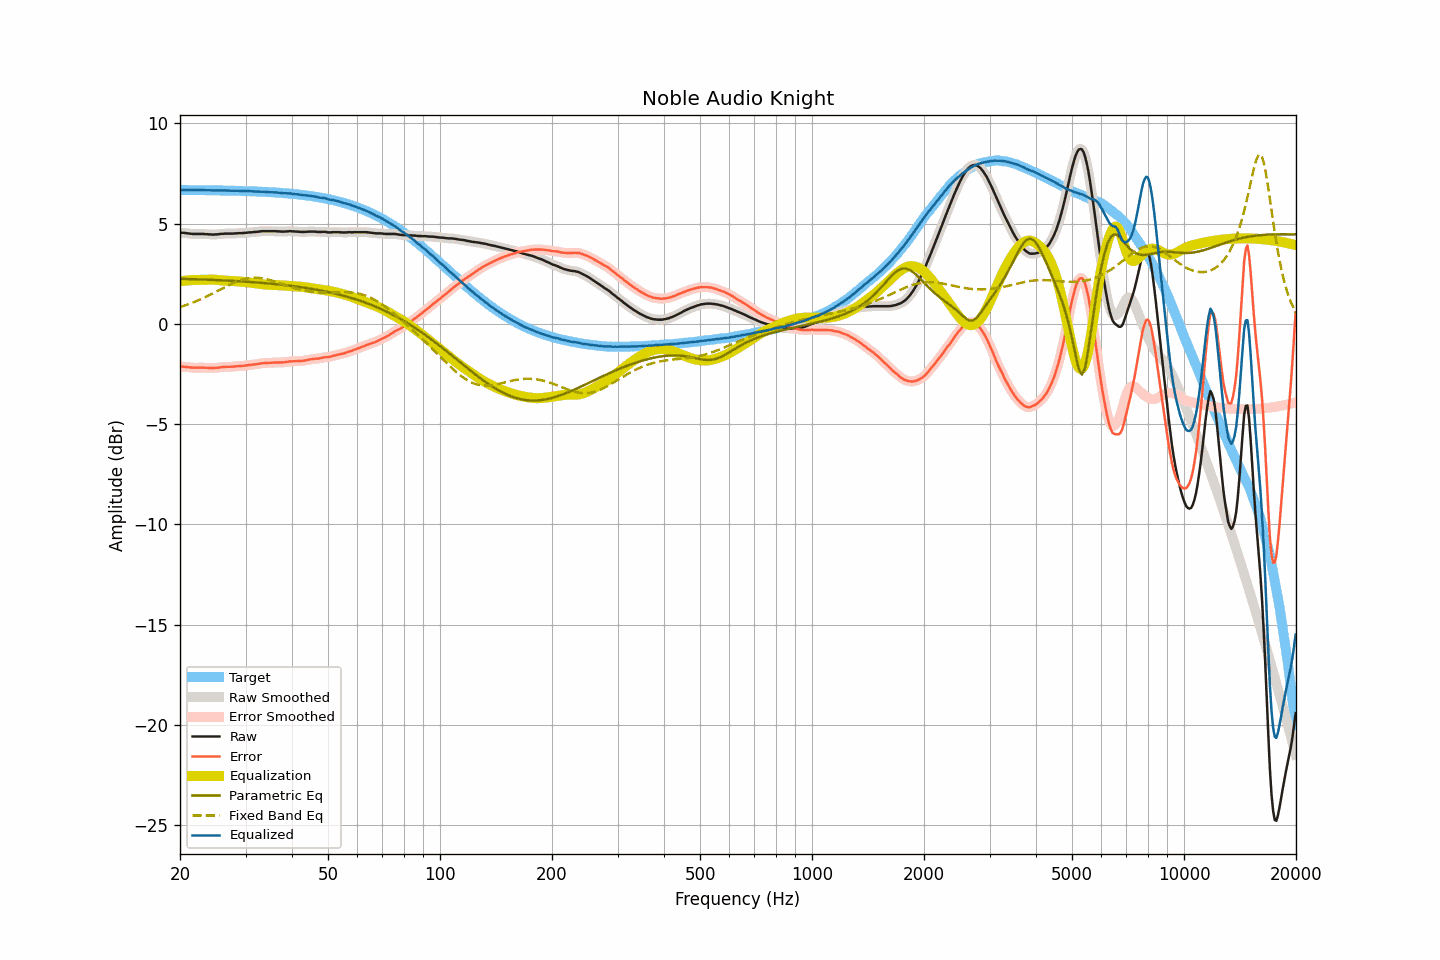

Source data for this figure (header and first rows):
frequency, raw, smoothed, error, error_smoothed, equalization, parametric_eq, fixed_band_eq, equalized_raw, equalized_smoothed, target
20.00, 4.55, 4.55, -2.13, -2.13, 2.12, 2.24, 0.84, 6.67, 6.66, 6.67
20.20, 4.54, 4.54, -2.13, -2.13, 2.13, 2.24, 0.86, 6.67, 6.67, 6.67
20.40, 4.54, 4.53, -2.13, -2.14, 2.14, 2.24, 0.89, 6.68, 6.67, 6.67
20.61, 4.53, 4.53, -2.14, -2.14, 2.15, 2.24, 0.91, 6.68, 6.68, 6.67
20.81, 4.52, 4.52, -2.15, -2.15, 2.16, 2.24, 0.94, 6.67, 6.68, 6.67
21.02, 4.51, 4.51, -2.16, -2.16, 2.17, 2.23, 0.97, 6.67, 6.67, 6.67
21.23, 4.50, 4.50, -2.17, -2.17, 2.17, 2.23, 1.00, 6.67, 6.67, 6.67
21.44, 4.49, 4.49, -2.18, -2.18, 2.18, 2.23, 1.03, 6.66, 6.66, 6.67
21.66, 4.48, 4.48, -2.19, -2.19, 2.18, 2.23, 1.06, 6.66, 6.66, 6.67
21.87, 4.48, 4.48, -2.19, -2.19, 2.19, 2.22, 1.09, 6.66, 6.66, 6.67
22.09, 4.48, 4.48, -2.19, -2.19, 2.19, 2.22, 1.12, 6.66, 6.66, 6.66
22.31, 4.48, 4.48, -2.19, -2.19, 2.19, 2.22, 1.16, 6.66, 6.66, 6.66
22.54, 4.48, 4.48, -2.19, -2.19, 2.19, 2.21, 1.19, 6.66, 6.66, 6.66
22.76, 4.48, 4.48, -2.19, -2.18, 2.19, 2.21, 1.23, 6.66, 6.67, 6.66
22.99, 4.48, 4.48, -2.18, -2.18, 2.19, 2.21, 1.26, 6.66, 6.66, 6.66
23.22, 4.48, 4.47, -2.18, -2.19, 2.19, 2.21, 1.30, 6.67, 6.66, 6.66
23.45, 4.47, 4.47, -2.19, -2.19, 2.19, 2.20, 1.34, 6.66, 6.66, 6.66
23.69, 4.47, 4.46, -2.19, -2.19, 2.20, 2.20, 1.38, 6.66, 6.66, 6.66
23.92, 4.46, 4.46, -2.20, -2.20, 2.20, 2.20, 1.42, 6.66, 6.66, 6.66
24.16, 4.46, 4.45, -2.20, -2.20, 2.20, 2.19, 1.46, 6.66, 6.65, 6.66
24.40, 4.45, 4.45, -2.21, -2.20, 2.20, 2.19, 1.50, 6.65, 6.65, 6.65
24.65, 4.45, 4.45, -2.21, -2.20, 2.20, 2.19, 1.54, 6.65, 6.65, 6.65
24.89, 4.46, 4.45, -2.20, -2.20, 2.19, 2.18, 1.58, 6.65, 6.65, 6.65
25.14, 4.46, 4.46, -2.19, -2.19, 2.19, 2.18, 1.62, 6.65, 6.65, 6.65
25.39, 4.47, 4.47, -2.18, -2.18, 2.18, 2.18, 1.66, 6.65, 6.65, 6.65
25.65, 4.48, 4.48, -2.17, -2.17, 2.17, 2.17, 1.71, 6.65, 6.65, 6.65
25.91, 4.49, 4.48, -2.16, -2.16, 2.17, 2.17, 1.75, 6.65, 6.65, 6.65
26.16, 4.49, 4.49, -2.16, -2.15, 2.16, 2.16, 1.79, 6.65, 6.65, 6.64
26.43, 4.50, 4.49, -2.15, -2.15, 2.15, 2.16, 1.83, 6.65, 6.65, 6.64
26.69, 4.50, 4.50, -2.14, -2.14, 2.15, 2.16, 1.87, 6.64, 6.64, 6.64
26.96, 4.50, 4.50, -2.14, -2.14, 2.14, 2.15, 1.91, 6.64, 6.64, 6.64
27.23, 4.50, 4.50, -2.14, -2.14, 2.14, 2.15, 1.95, 6.64, 6.64, 6.64
27.50, 4.50, 4.50, -2.14, -2.14, 2.14, 2.14, 1.99, 6.63, 6.63, 6.64
27.77, 4.50, 4.50, -2.14, -2.13, 2.13, 2.14, 2.03, 6.63, 6.63, 6.63
28.05, 4.51, 4.50, -2.13, -2.13, 2.13, 2.13, 2.06, 6.63, 6.63, 6.63
28.33, 4.51, 4.51, -2.12, -2.12, 2.12, 2.13, 2.10, 6.63, 6.63, 6.63
28.62, 4.52, 4.51, -2.11, -2.11, 2.12, 2.13, 2.13, 6.63, 6.63, 6.63
28.90, 4.52, 4.52, -2.11, -2.11, 2.11, 2.12, 2.16, 6.63, 6.63, 6.63
29.19, 4.52, 4.52, -2.11, -2.10, 2.10, 2.12, 2.19, 6.62, 6.62, 6.62
29.48, 4.53, 4.52, -2.09, -2.10, 2.09, 2.11, 2.21, 6.62, 6.62, 6.62
29.78, 4.53, 4.53, -2.09, -2.09, 2.09, 2.11, 2.23, 6.61, 6.62, 6.62
30.08, 4.54, 4.54, -2.08, -2.08, 2.08, 2.10, 2.25, 6.61, 6.62, 6.62
30.38, 4.55, 4.55, -2.07, -2.07, 2.07, 2.09, 2.27, 6.62, 6.61, 6.61
30.68, 4.56, 4.55, -2.05, -2.06, 2.06, 2.09, 2.28, 6.62, 6.61, 6.61
30.99, 4.56, 4.56, -2.05, -2.05, 2.05, 2.08, 2.29, 6.61, 6.61, 6.61
31.30, 4.57, 4.57, -2.04, -2.04, 2.04, 2.08, 2.30, 6.60, 6.60, 6.60
31.61, 4.58, 4.57, -2.02, -2.03, 2.03, 2.07, 2.30, 6.60, 6.60, 6.60
31.93, 4.58, 4.58, -2.02, -2.02, 2.01, 2.07, 2.30, 6.59, 6.59, 6.60
32.24, 4.59, 4.59, -2.01, -2.01, 2.00, 2.06, 2.30, 6.59, 6.59, 6.59
32.57, 4.60, 4.60, -1.99, -1.99, 1.99, 2.05, 2.29, 6.59, 6.59, 6.59
32.89, 4.61, 4.61, -1.98, -1.98, 1.98, 2.05, 2.28, 6.59, 6.59, 6.59
33.22, 4.62, 4.61, -1.97, -1.97, 1.97, 2.04, 2.27, 6.59, 6.59, 6.58
33.55, 4.62, 4.62, -1.96, -1.96, 1.97, 2.03, 2.26, 6.58, 6.58, 6.58
33.89, 4.62, 4.62, -1.96, -1.96, 1.96, 2.03, 2.24, 6.58, 6.58, 6.58
34.23, 4.62, 4.62, -1.95, -1.95, 1.95, 2.02, 2.22, 6.57, 6.57, 6.57
34.57, 4.62, 4.62, -1.95, -1.95, 1.95, 2.01, 2.20, 6.56, 6.56, 6.57
34.92, 4.62, 4.62, -1.95, -1.95, 1.94, 2.01, 2.18, 6.56, 6.56, 6.56
35.27, 4.62, 4.62, -1.94, -1.94, 1.94, 2.00, 2.16, 6.56, 6.56, 6.56
35.62, 4.62, 4.62, -1.94, -1.93, 1.94, 1.99, 2.13, 6.55, 6.55, 6.55
35.97, 4.62, 4.62, -1.93, -1.93, 1.93, 1.98, 2.11, 6.55, 6.55, 6.55
... 635 more rows
